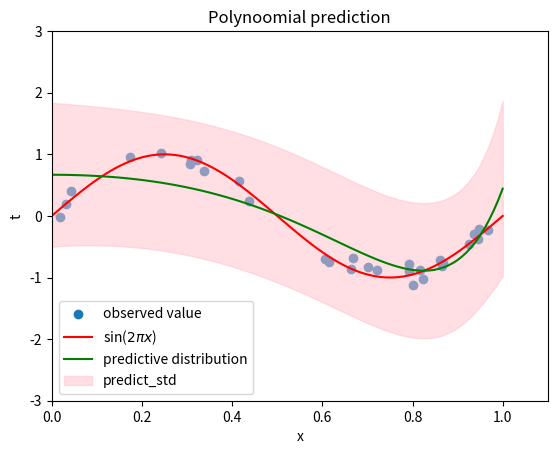

Python code for this plot:
#!/usr/bin/env python3
# -*- coding: utf-8 -*-
"""
Created on Tue Apr  7 05:27:10 2020

[redacted]
"""

import matplotlib.pyplot as plt
import numpy as np


alpha=0.1#Hyperparameter
beta=0.9
M=10#Order
N=30#Number of observed data

def phi(x):
    return np.array([x**i for i in range(M+1)])# (M+1)xlen(x) matrix


def samples(x):
    return np.sin(2*np.pi*x)+np.random.normal(0,0.1,len(x))


def matrix_S(x_train):
    I=np.identity(M+1)
    S=alpha*I+beta*np.dot(phi(x_train),phi(x_train).T)
    S=np.linalg.inv(S) 
    return S #(M+1)x(M+1) matrix
    
def prediction(x,x_train,t_train):
    mean=beta*phi(x).T.dot(matrix_S(x_train)).dot(np.dot(phi(x_train),t_train))
    var=np.diag(1/beta+phi(x).T.dot(matrix_S(x_train)).dot(phi(x)))
    std=np.sqrt(var)
    return mean,std#N vector


def main():
    alpha=0.1#Hyperparameter
    beta=0.1
    M=10#Order
    N=30#Number of observed data
    x_train=np.random.rand(N)
    t_train=samples(x_train)
    x=np.linspace(0,1,100)
    y,y_std=prediction(x,x_train,t_train)
    
    
    plt.scatter(x_train,t_train,label="observed value")
    plt.plot(x,np.sin(2*np.pi*x),color="red",label="sin($2\pi x$)")
    plt.plot(x,y,color="green",label="predictive distribution")
    plt.fill_between(x, y-y_std, y+y_std, color='pink', alpha=0.5, label="predict_std")
    plt.legend()
    plt.title("Polynoomial prediction")
    plt.xlabel("x")
    plt.ylabel("t")
    plt.xlim(0,1.1)
    plt.ylim(-3, 3)
    plt.show()
    
    
if __name__ == '__main__':
    main()